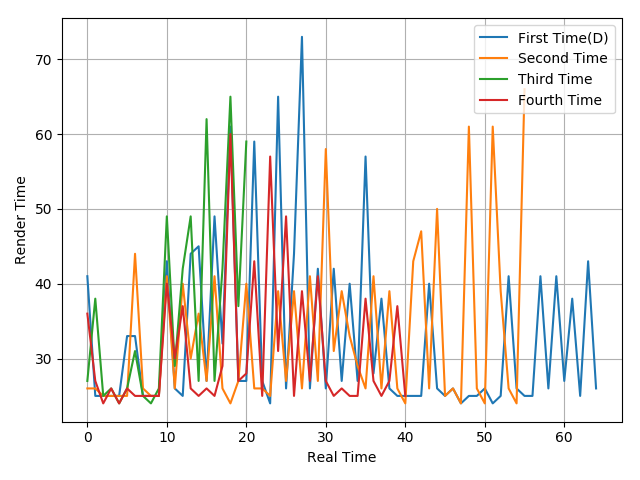

The data file committed next to this chart (first rows):
41, 25, 25, 25, 25, 33, 33, 25, 25, 25, 43, 26, 25, 44, 45, 27, 49, 32, 61, 27, 27, 59, 27, 24
26, 26, 25, 25, 25, 25, 44, 26, 25, 25, 41, 26, 40, 30, 36, 27, 41, 26, 24, 27, 40, 26, 26, 25
27, 38, 25, 26, 24, 26, 31, 25, 24, 26, 49, 29, 42, 49, 27, 62, 27, 42, 65, 37, 59
36, 27, 24, 26, 24, 26, 25, 25, 25, 25, 40, 30, 37, 26, 25, 26, 25, 29, 60, 27, 28, 43, 25, 57
